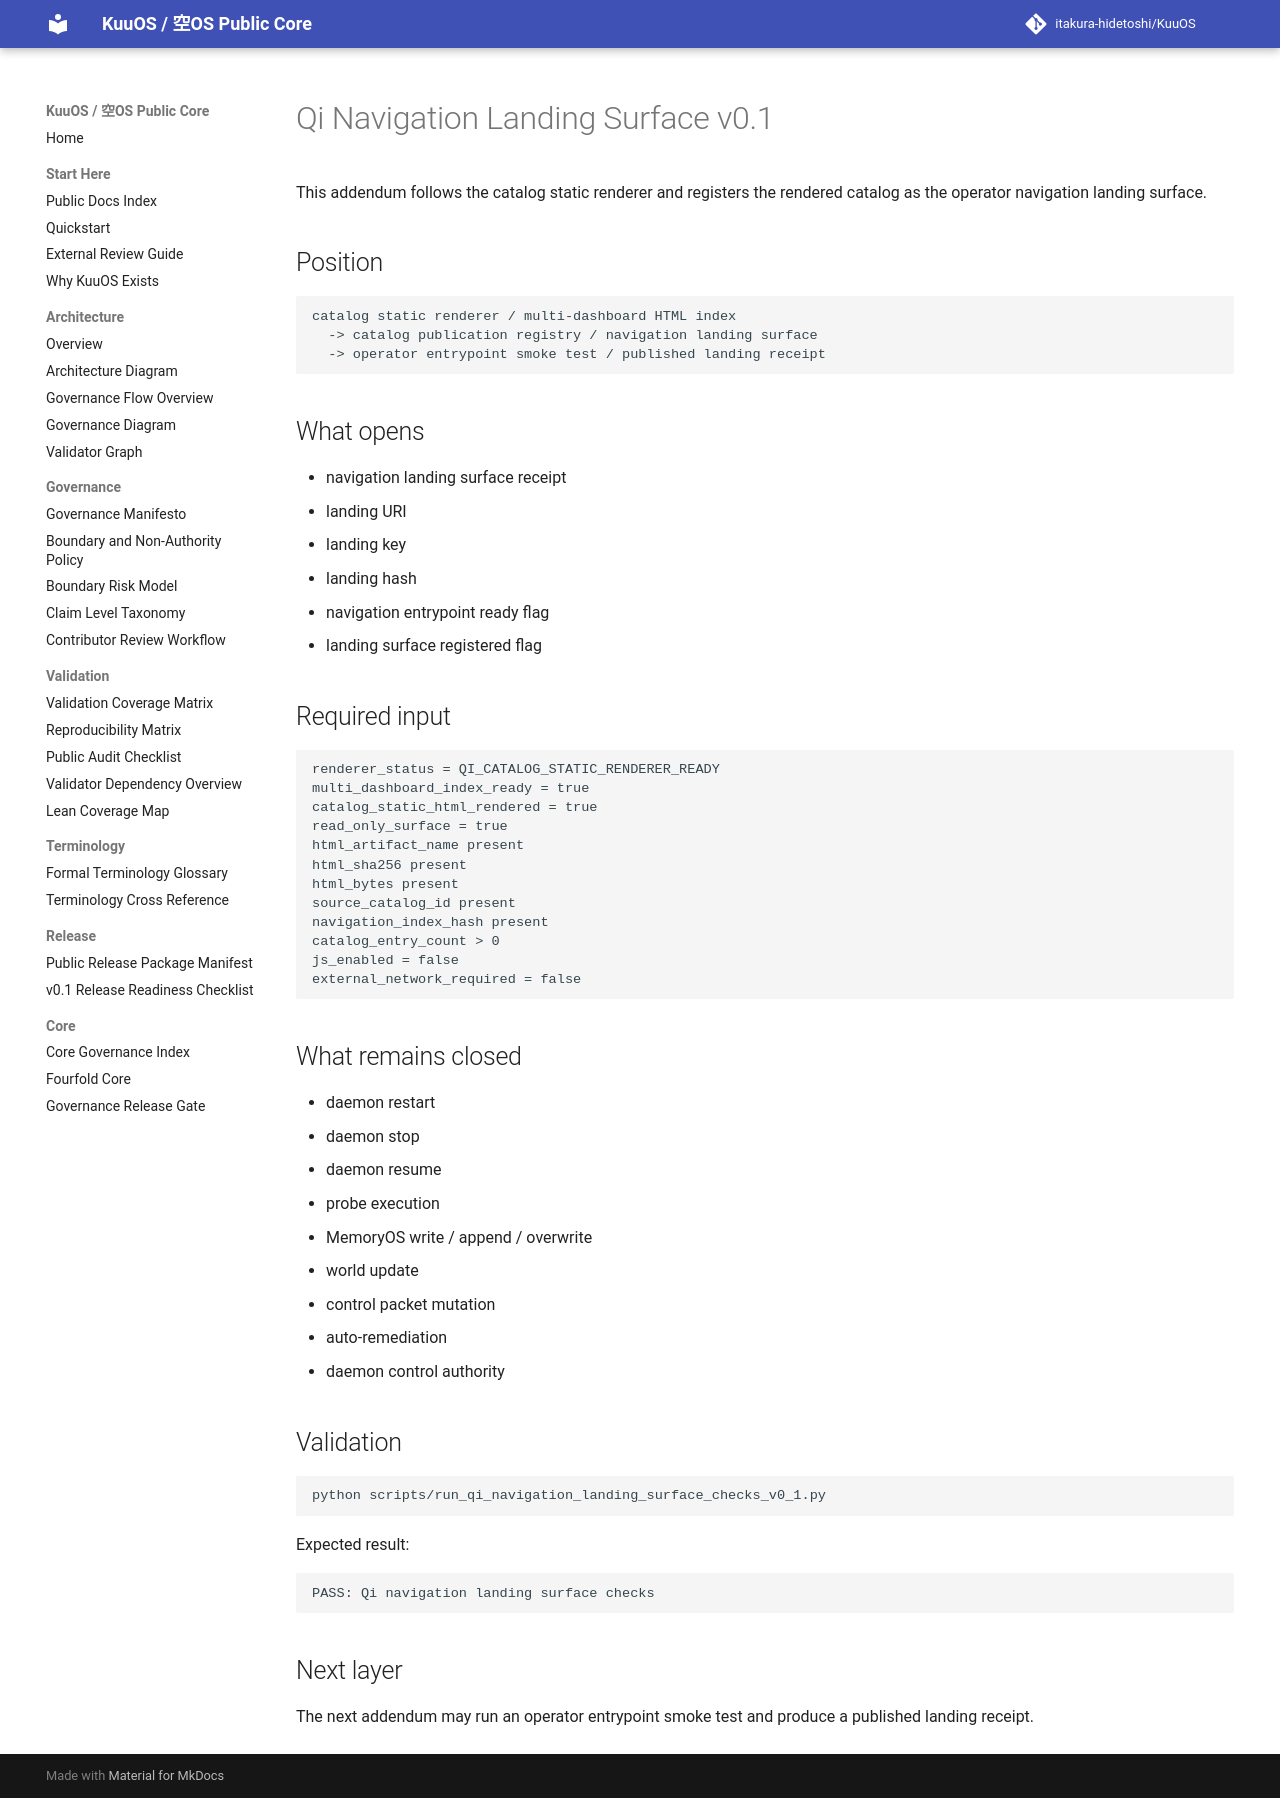

repository: itakura-hidetoshi/KuuOS · page: qi_navigation_landing_surface_note_v0_1/index.html · generator: mkdocs

# Qi Navigation Landing Surface v0.1

This addendum follows the catalog static renderer and registers the rendered catalog as the operator navigation landing surface.

## Position

```text
catalog static renderer / multi-dashboard HTML index
  -> catalog publication registry / navigation landing surface
  -> operator entrypoint smoke test / published landing receipt
```

## What opens

- navigation landing surface receipt
- landing URI
- landing key
- landing hash
- navigation entrypoint ready flag
- landing surface registered flag

## Required input

```text
renderer_status = QI_CATALOG_STATIC_RENDERER_READY
multi_dashboard_index_ready = true
catalog_static_html_rendered = true
read_only_surface = true
html_artifact_name present
html_sha256 present
html_bytes present
source_catalog_id present
navigation_index_hash present
catalog_entry_count > 0
js_enabled = false
external_network_required = false
```

## What remains closed

- daemon restart
- daemon stop
- daemon resume
- probe execution
- MemoryOS write / append / overwrite
- world update
- control packet mutation
- auto-remediation
- daemon control authority

## Validation

```bash
python scripts/run_qi_navigation_landing_surface_checks_v0_1.py
```

Expected result:

```text
PASS: Qi navigation landing surface checks
```

## Next layer

The next addendum may run an operator entrypoint smoke test and produce a published landing receipt.
